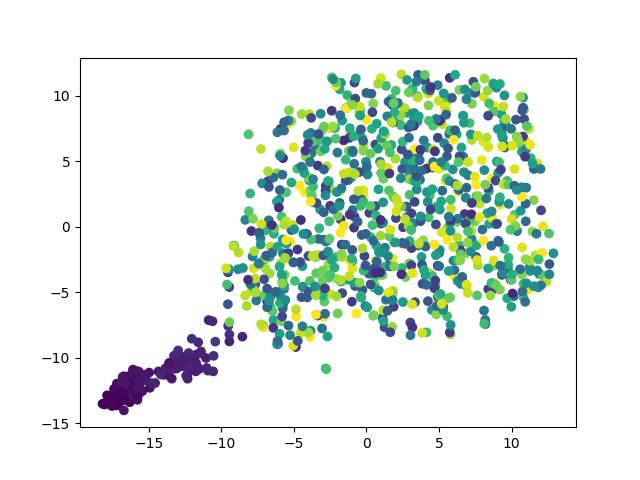

The table this chart was drawn from, first rows:
	dim1	dim2	pt
E920_691	2.987	4.005	0.4066
E894_159	-14.56	-11.94	0.09311
E667_800	3.465	2.835	0.4708
E737_1668	-5.25	-1.158	0.9823
E921_108	-15.59	-11.65	0.06305
E436_394	0.9932	0.225	0.2316
E936_205	-5.748	5.222	0.1202
E697_34	-16.81	-12.1	0.01945
E512_1183	-5.84	0.7496	0.6965
E328_123	-12.32	-11.61	0.07189
E260_1516	-6.62	-1.529	0.8928
E116_782	10.79	9.845	0.4602
E819_67	-15.78	-13.22	0.03889
E257_277	5.735	11.35	0.1626
E531_774	-0.07543	-6.065	0.4555
E113_1483	-5.914	-2.815	0.8733
E153_1090	-2.806	-10.83	0.6417
E675_1556	-5.537	0.4057	0.9163
E567_1594	0.9951	11.33	0.9387
E599_1434	-2.618	-2.904	0.8444
E2_1012	8.46	0.2111	0.5958
E296_1646	6.31	2.692	0.9694
E454_950	7.065	10.2	0.5592
E869_1473	4.342	-3.568	0.8674
E131_1355	7.265	9.377	0.7979
E748_681	-1.995	5.65	0.4007
E929_36	-16.23	-13.09	0.02062
E938_911	-1.047	3.75	0.5362
E745_705	1.709	-5.469	0.4148
E573_1414	3.032	5.365	0.8326
E314_1460	-2.031	-3.993	0.8598
E715_952	-6.66	-6.08	0.5604
E559_1658	8.649	0.6727	0.9764
E545_930	-1.229	-4.062	0.5474
E418_344	0.1999	1.052	0.2021
E76_456	2.761	1.528	0.2681
E178_282	-0.856	-0.08182	0.1656
E820_64	-16.71	-11.42	0.03712
E816_1215	7.561	2.312	0.7154
E160_766	-8.845	-3.259	0.4508
E101_1435	2.938	3.62	0.845
E639_1141	3.208	0.2329	0.6718
E611_751	7.242	-0.9472	0.442
E593_49	-16.65	-12.53	0.02829
E718_1421	3.912	-1.047	0.8368
E240_78	-16.06	-11.19	0.04537
E35_986	5.146	1.927	0.5804
E112_1676	-4.836	-6.854	0.987
E839_406	0.6158	6.264	0.2387
E736_1097	1.716	9.738	0.6458
E939_870	-1.757	10.97	0.5121
E423_1009	-6.401	-7.122	0.594
E674_1339	5.788	-5.403	0.7885
E721_1317	1.169	3.652	0.7755
E62_699	11.6	4.453	0.4113
E199_876	4.504	-6.362	0.5156
E32_1	-18.02	-13.57	0.0
E621_979	1.174	7.241	0.5763
E421_793	2.371	3.693	0.4667
E65_1239	9.471	8.007	0.7295
... 940 more rows
